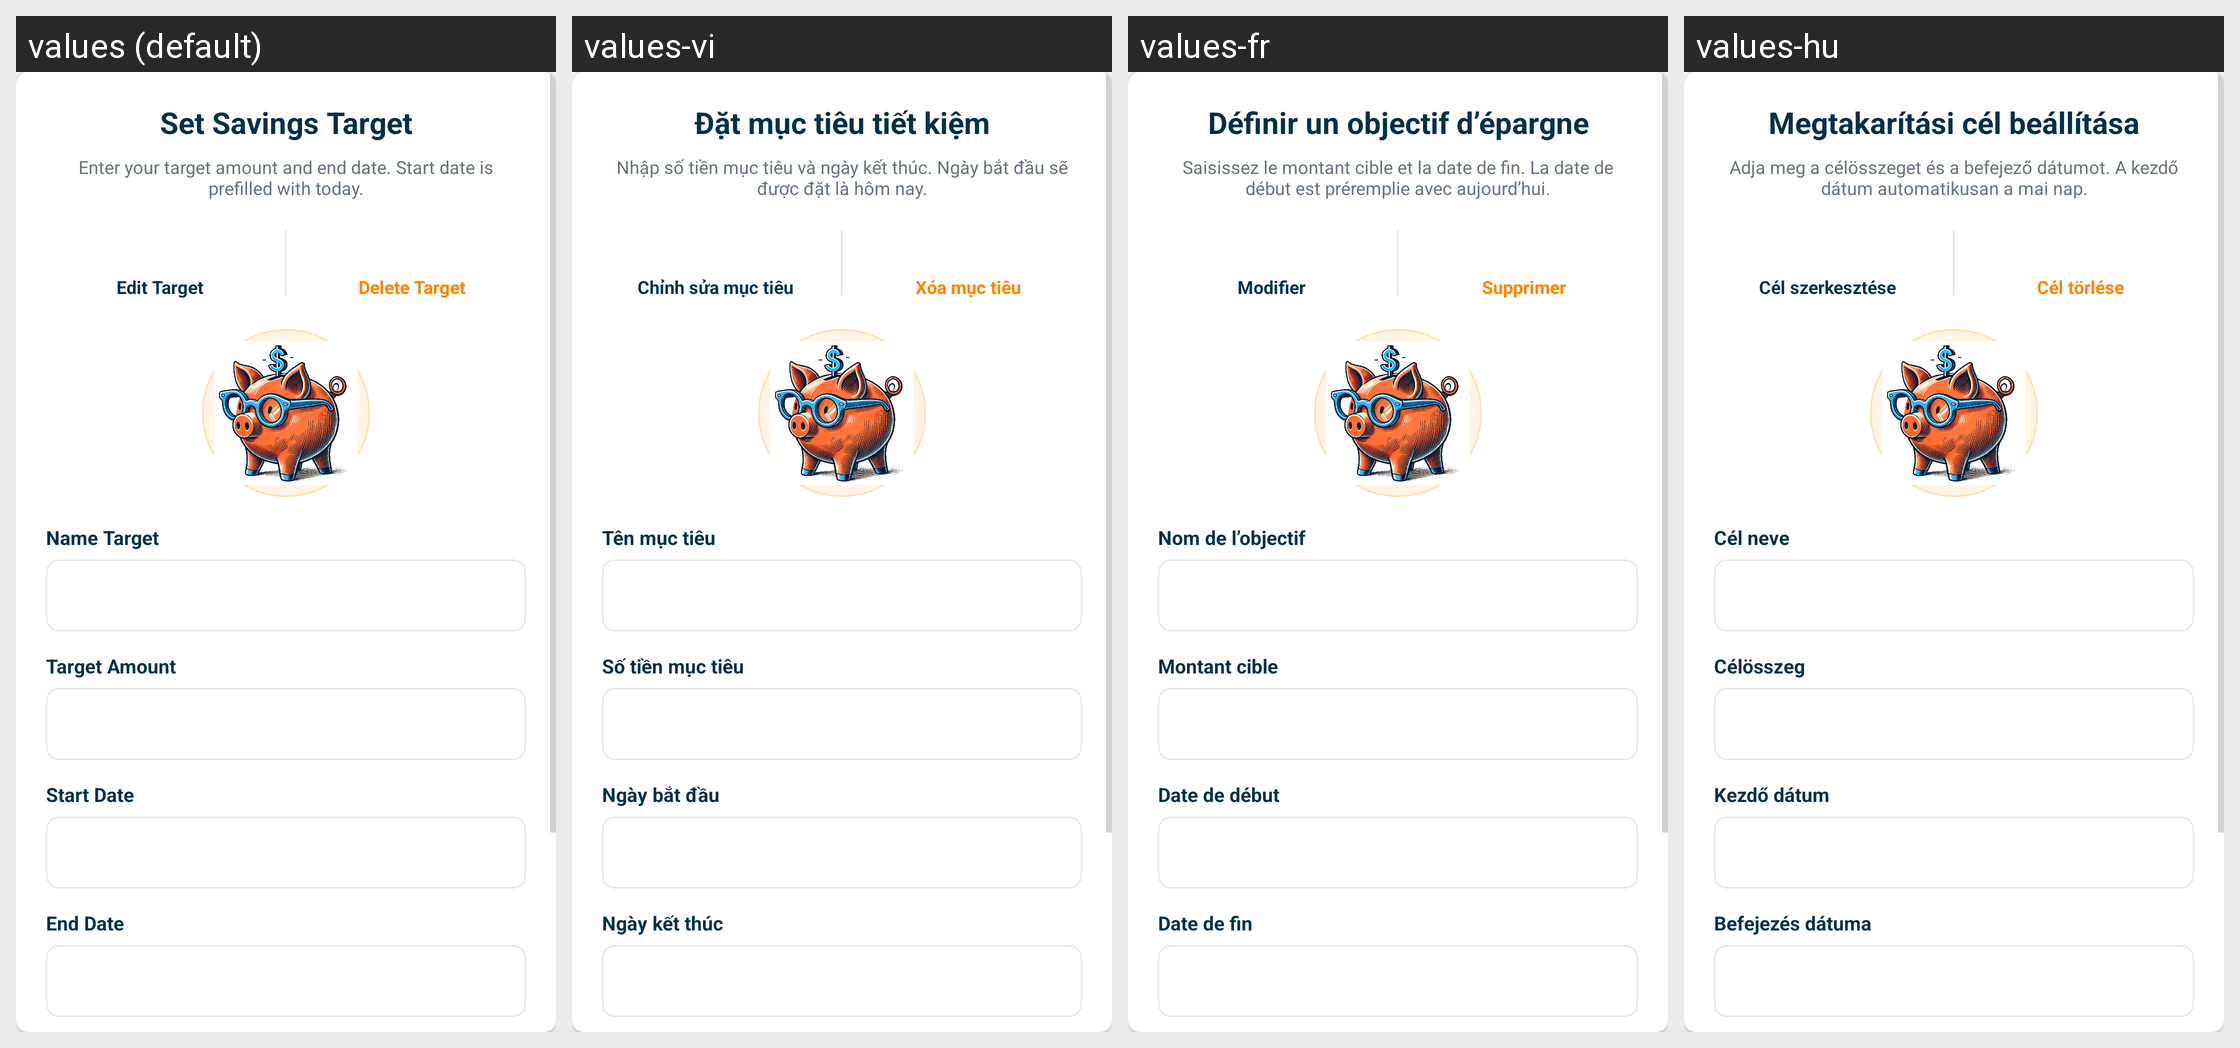

This grid shows one Android layout under several languages. Give, for every string resource on the screen, its name, the default text and each shown locale's text.
Android screen res/layout/dialog_box_savings.xml rendered under 4 locales, left to right: values (default), values-vi, values-fr, values-hu. Device: Nexus 5 (rendered at 1080×1920; each locale shown at half size, 540×960, under a caption strip naming it); theme Theme.SmartStackBills.
Other locales in the repository, not shown: values-cs, values-de, values-es, values-in, values-it, values-nl, values-pl, values-pt, values-ro, values-tr.
Strings drawn on this screen, with the default value and each locale's value (text and hints the layout hard-codes, and strings that could not be matched under every locale, appear in the picture but are not listed):

set_savings_target
  values: Set Savings Target
  values-vi: Đặt mục tiêu tiết kiệm
  values-fr: Définir un objectif d’épargne
  values-hu: Megtakarítási cél beállítása

savings_quick_entry_hint
  values: Enter your target amount and end date. Start date is prefilled with today.
  values-vi: Nhập số tiền mục tiêu và ngày kết thúc. Ngày bắt đầu sẽ được đặt là hôm nay.
  values-fr: Saisissez le montant cible et la date de fin. La date de début est préremplie avec aujourd’hui.
  values-hu: Adja meg a célösszeget és a befejező dátumot. A kezdő dátum automatikusan a mai nap.

edit_target
  values: Edit Target
  values-vi: Chỉnh sửa mục tiêu
  values-fr: Modifier
  values-hu: Cél szerkesztése

delete_target
  values: Delete Target
  values-vi: Xóa mục tiêu
  values-fr: Supprimer
  values-hu: Cél törlése

name_target
  values: Name Target
  values-vi: Tên mục tiêu
  values-fr: Nom de l’objectif
  values-hu: Cél neve

target_amount
  values: Target Amount
  values-vi: Số tiền mục tiêu
  values-fr: Montant cible
  values-hu: Célösszeg

start_date
  values: Start Date
  values-vi: Ngày bắt đầu
  values-fr: Date de début
  values-hu: Kezdő dátum

end_date
  values: End Date
  values-vi: Ngày kết thúc
  values-fr: Date de fin
  values-hu: Befejezés dátuma
